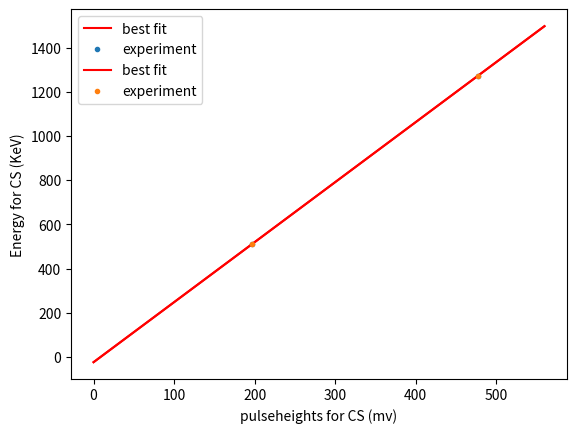

The script that saved this image:
import numpy as np
import matplotlib.pyplot as plt
from scipy.optimize import curve_fit
import csv
import pandas as pd

pulseheights_A = [196.85240963855424, 477.15361445783134]
pulseheights_B = [196.85240963855424, 477.15361445783134]
energy = [511, 1274]

E_fit_A = []
E_fit_B = []
p_fit_A = []
p_fit_B = []

def convert(x, A, B):
    return A*x + B

constants_A = curve_fit(convert, pulseheights_A, energy, p0 = [2.5, -25.5])
constants_B = curve_fit(convert, pulseheights_B, energy, p0 = [2.5, -30.8])

A_A, A_B = constants_A[0]
B_A, B_B = constants_B[0]

print(A_A, A_B)
print(B_A, B_B)

for x in np.arange(0, 560, 0.01):
    E_A = convert(x, A_A, A_B)
    E_fit_A.append(E_A)
    p_fit_A.append(x)
  
for x in np.arange(0, 560, 0.01):
    E_B = convert(x, B_A, B_B)
    E_fit_B.append(E_B)
    p_fit_B.append(x)
    
plt.plot(p_fit_A, E_fit_A, label = 'best fit', color = 'red')
plt.plot(pulseheights_A, energy, 'o', markersize = 3, label = 'experiment')
plt.xlabel("pulseheights for CS (mv)")
plt.ylabel("Energy for CS (KeV)")
plt.legend(loc = 'upper left')
plt.show()

plt.plot(p_fit_B, E_fit_B, label = 'best fit', color = 'red')
plt.plot(pulseheights_B, energy, 'o', markersize = 3, label = 'experiment')
plt.xlabel("pulseheights for CS (mv)")
plt.ylabel("Energy for CS (KeV)")
plt.legend(loc = 'upper left')
plt.show()